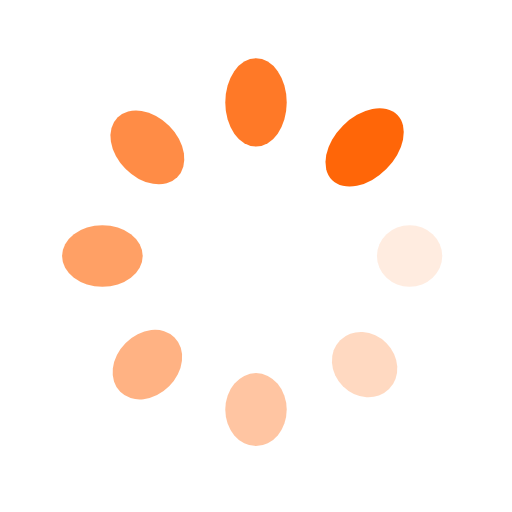
t = 0.00 s
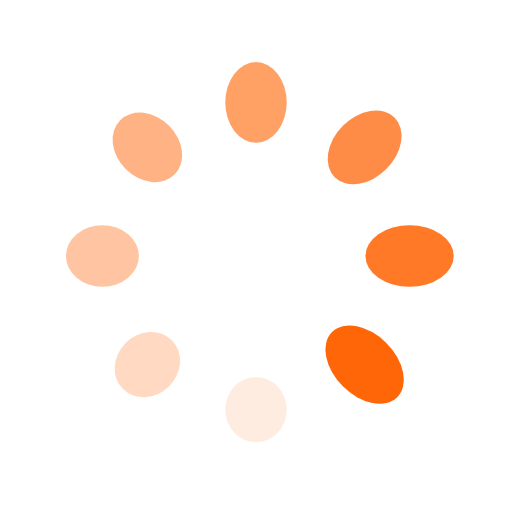
t = 0.25 s
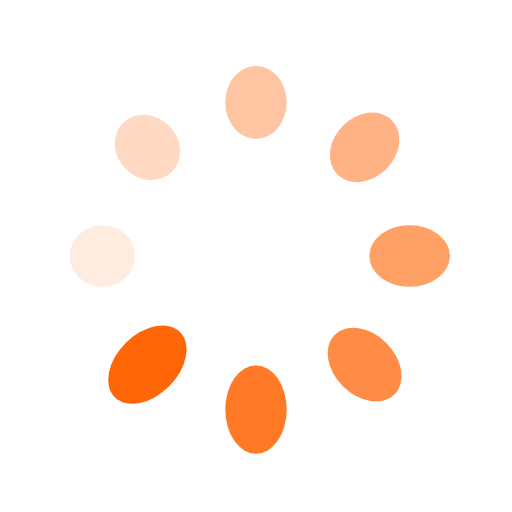
t = 0.50 s
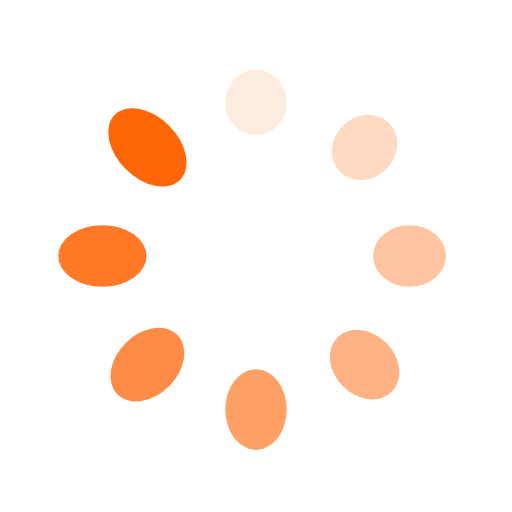
t = 0.75 s

The animated SVG that drew these frames (rendered in a browser with its animation timeline set to each time). Animation: 16 SMIL elements (animate=8,animateTransform=8); one cycle of 1.00 s, repeats indefinitely.

<svg xmlns="http://www.w3.org/2000/svg" viewBox="0 0 100 100" preserveAspectRatio="xMidYMid" width="200" height="200" style="shape-rendering: auto; display: block; background: transparent;" xmlns:xlink="http://www.w3.org/1999/xlink"><g><g transform="translate(80,50)">
<g transform="rotate(0)">
<circle fill-opacity="1" fill="#ff6608" r="6" cy="0" cx="0">
  <animateTransform repeatCount="indefinite" dur="1s" keyTimes="0;1" values="1.5 1;1 1" begin="-0.875s" type="scale" attributeName="transform"></animateTransform>
  <animate begin="-0.875s" values="1;0" repeatCount="indefinite" dur="1s" keyTimes="0;1" attributeName="fill-opacity"></animate>
</circle>
</g>
</g><g transform="translate(71.21320343559643,71.21320343559643)">
<g transform="rotate(45)">
<circle fill-opacity="0.875" fill="#ff6608" r="6" cy="0" cx="0">
  <animateTransform repeatCount="indefinite" dur="1s" keyTimes="0;1" values="1.5 1;1 1" begin="-0.75s" type="scale" attributeName="transform"></animateTransform>
  <animate begin="-0.75s" values="1;0" repeatCount="indefinite" dur="1s" keyTimes="0;1" attributeName="fill-opacity"></animate>
</circle>
</g>
</g><g transform="translate(50,80)">
<g transform="rotate(90)">
<circle fill-opacity="0.75" fill="#ff6608" r="6" cy="0" cx="0">
  <animateTransform repeatCount="indefinite" dur="1s" keyTimes="0;1" values="1.5 1;1 1" begin="-0.625s" type="scale" attributeName="transform"></animateTransform>
  <animate begin="-0.625s" values="1;0" repeatCount="indefinite" dur="1s" keyTimes="0;1" attributeName="fill-opacity"></animate>
</circle>
</g>
</g><g transform="translate(28.786796564403577,71.21320343559643)">
<g transform="rotate(135)">
<circle fill-opacity="0.625" fill="#ff6608" r="6" cy="0" cx="0">
  <animateTransform repeatCount="indefinite" dur="1s" keyTimes="0;1" values="1.5 1;1 1" begin="-0.5s" type="scale" attributeName="transform"></animateTransform>
  <animate begin="-0.5s" values="1;0" repeatCount="indefinite" dur="1s" keyTimes="0;1" attributeName="fill-opacity"></animate>
</circle>
</g>
</g><g transform="translate(20,50.00000000000001)">
<g transform="rotate(180)">
<circle fill-opacity="0.5" fill="#ff6608" r="6" cy="0" cx="0">
  <animateTransform repeatCount="indefinite" dur="1s" keyTimes="0;1" values="1.5 1;1 1" begin="-0.375s" type="scale" attributeName="transform"></animateTransform>
  <animate begin="-0.375s" values="1;0" repeatCount="indefinite" dur="1s" keyTimes="0;1" attributeName="fill-opacity"></animate>
</circle>
</g>
</g><g transform="translate(28.78679656440357,28.786796564403577)">
<g transform="rotate(225)">
<circle fill-opacity="0.375" fill="#ff6608" r="6" cy="0" cx="0">
  <animateTransform repeatCount="indefinite" dur="1s" keyTimes="0;1" values="1.5 1;1 1" begin="-0.25s" type="scale" attributeName="transform"></animateTransform>
  <animate begin="-0.25s" values="1;0" repeatCount="indefinite" dur="1s" keyTimes="0;1" attributeName="fill-opacity"></animate>
</circle>
</g>
</g><g transform="translate(49.99999999999999,20)">
<g transform="rotate(270)">
<circle fill-opacity="0.25" fill="#ff6608" r="6" cy="0" cx="0">
  <animateTransform repeatCount="indefinite" dur="1s" keyTimes="0;1" values="1.5 1;1 1" begin="-0.125s" type="scale" attributeName="transform"></animateTransform>
  <animate begin="-0.125s" values="1;0" repeatCount="indefinite" dur="1s" keyTimes="0;1" attributeName="fill-opacity"></animate>
</circle>
</g>
</g><g transform="translate(71.21320343559643,28.78679656440357)">
<g transform="rotate(315)">
<circle fill-opacity="0.125" fill="#ff6608" r="6" cy="0" cx="0">
  <animateTransform repeatCount="indefinite" dur="1s" keyTimes="0;1" values="1.5 1;1 1" begin="0s" type="scale" attributeName="transform"></animateTransform>
  <animate begin="0s" values="1;0" repeatCount="indefinite" dur="1s" keyTimes="0;1" attributeName="fill-opacity"></animate>
</circle>
</g>
</g><g></g></g><!-- [ldio] generated by https://loading.io --></svg>